Run: headless pygame with SDL's dummy video driver; simulated clock (each Clock.tick advances the game by its frame time, no real sleeping); random seed 0; keys injected as events and as key.get_pressed() state; mouse plan: one left click at the window centre at the start of phase 2, then a move to the lower-right quarter at the start of phase 3.
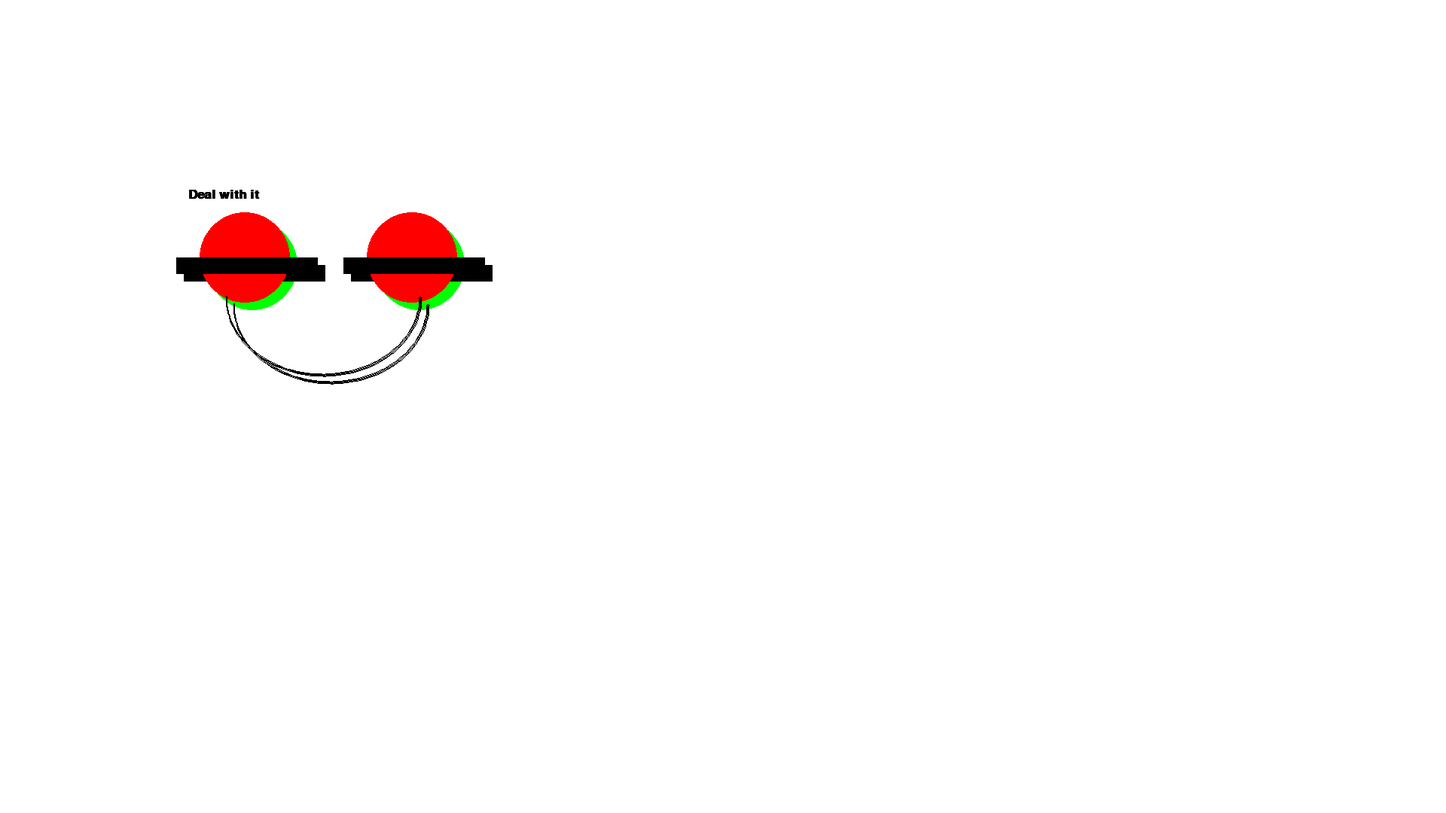
Frame 1 of 4 · flips 1–60 · no input
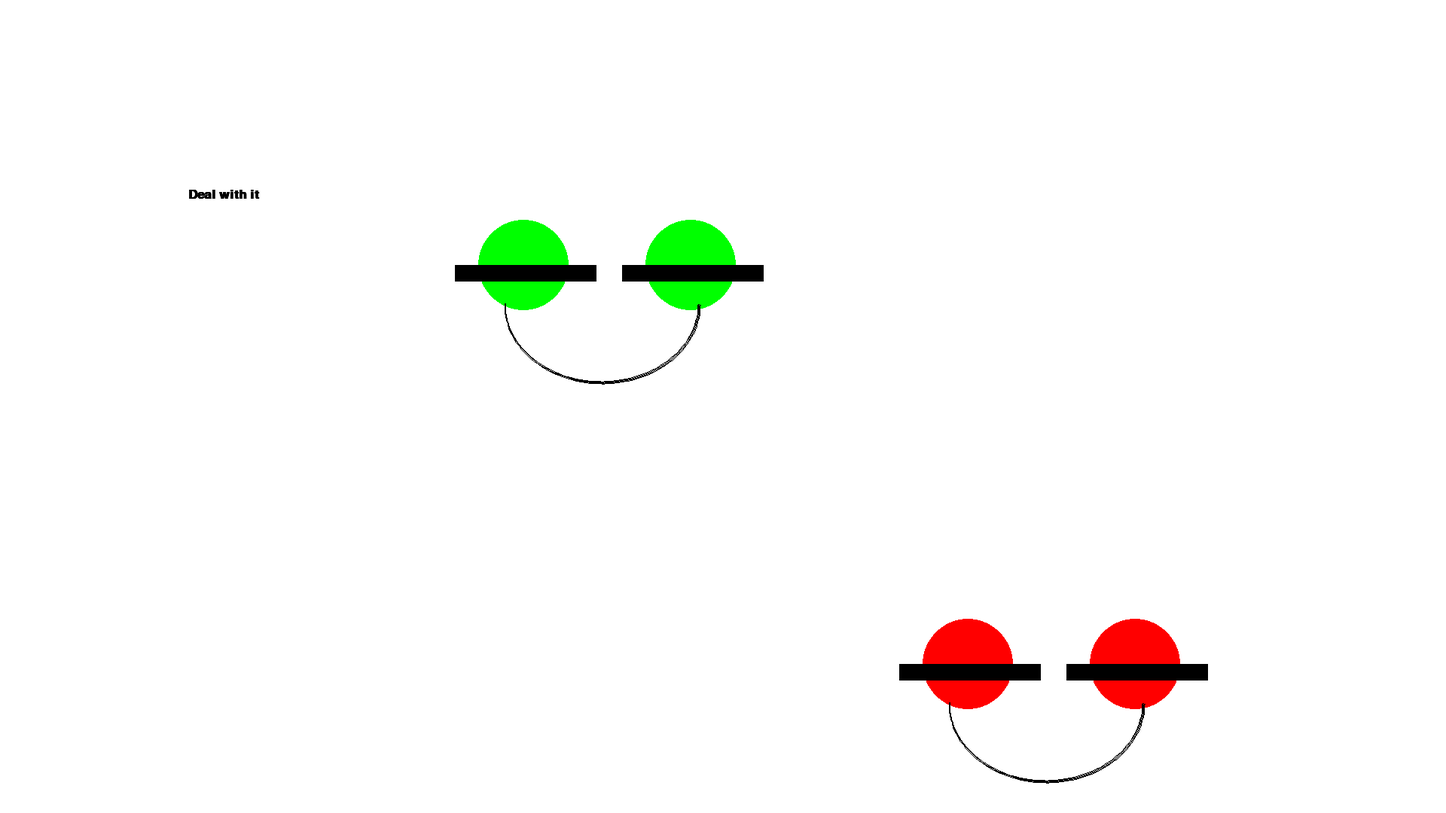
Frame 2 of 4 · flips 61–180 · clicked the window centre · tapped SPACE, RETURN · held RIGHT (→), D
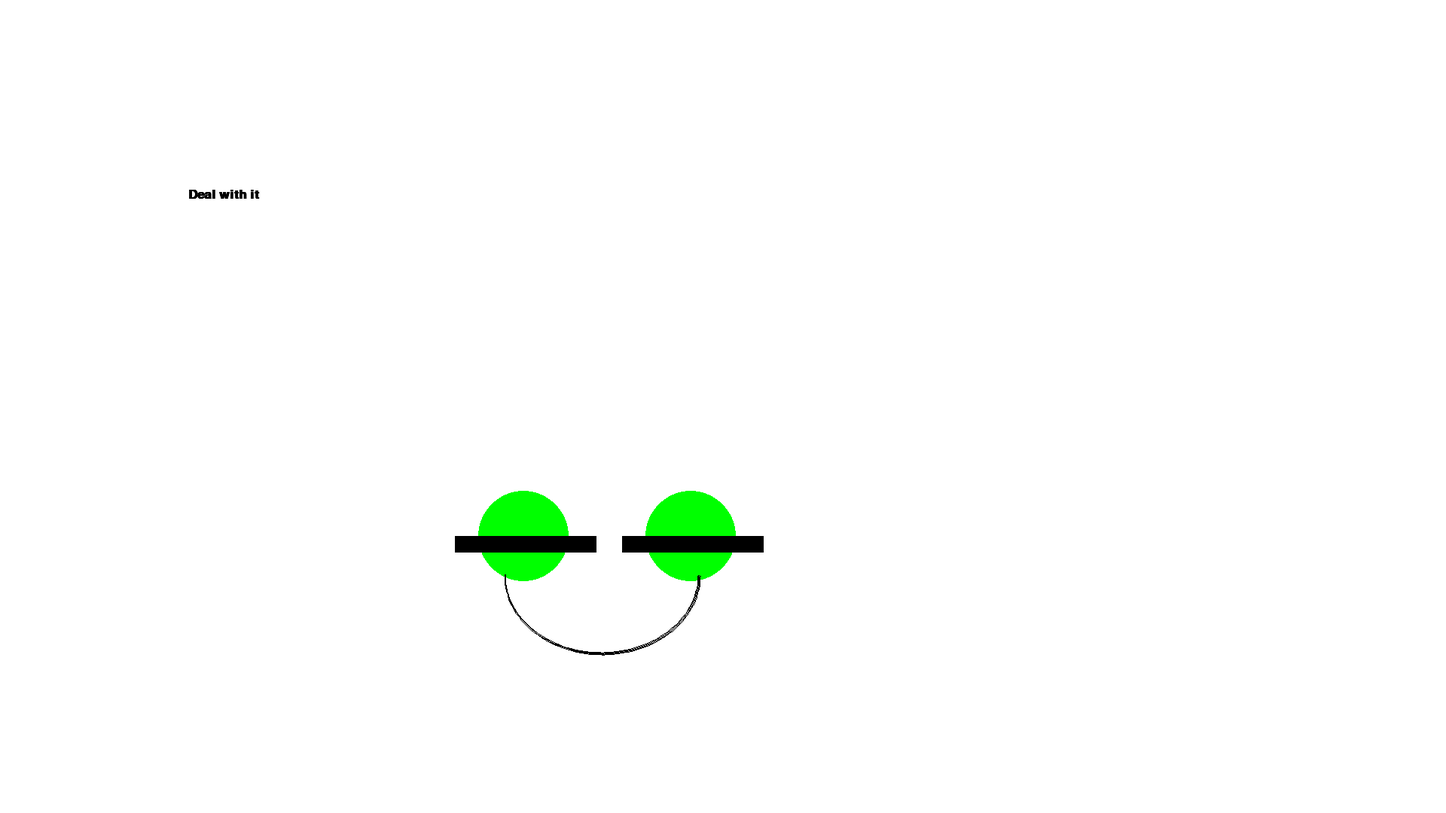
Frame 3 of 4 · flips 181–300 · moved the mouse to the lower-right quarter · held DOWN (↓), S
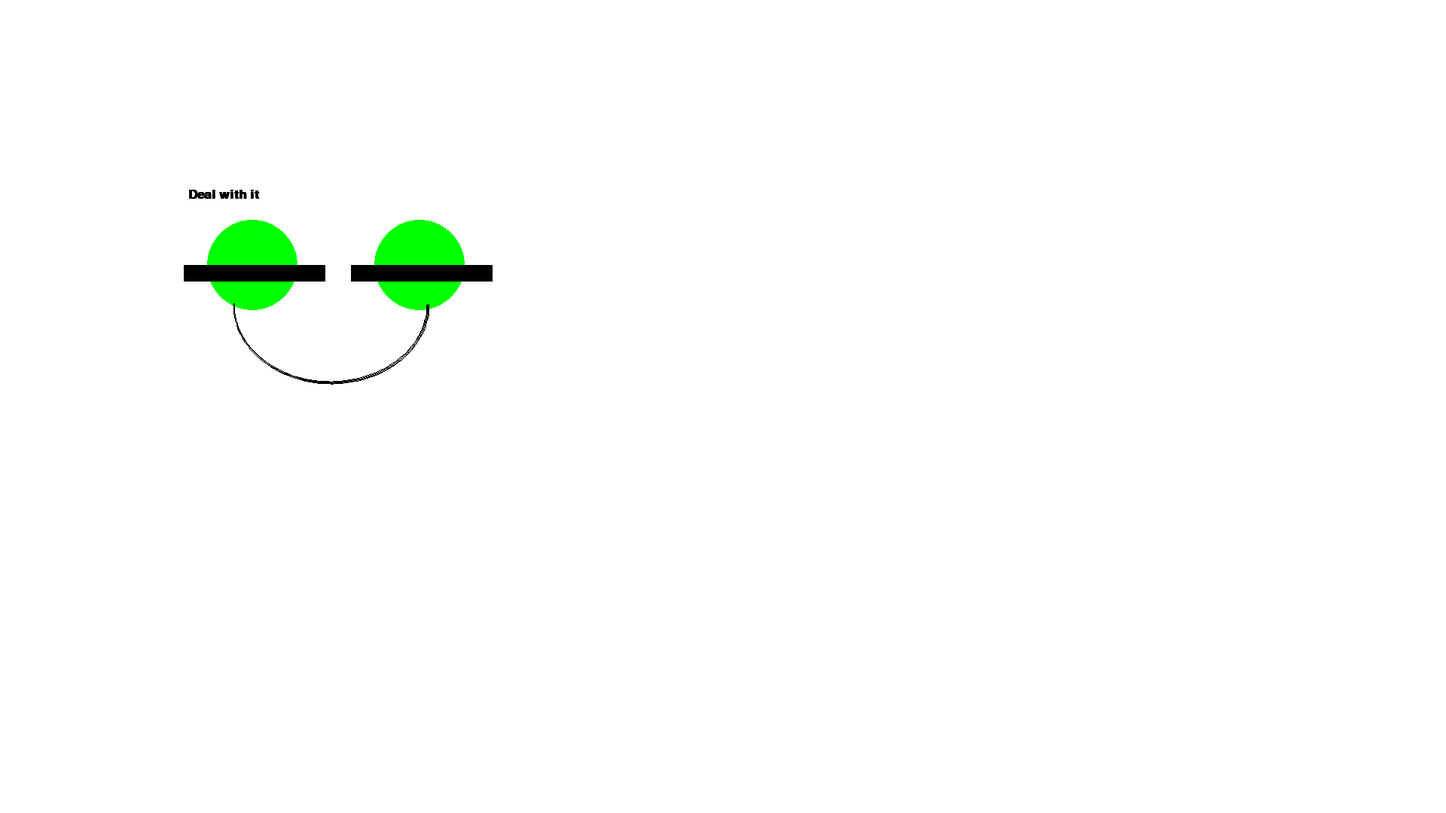
Frame 4 of 4 · flips 301–420 · held LEFT (←), A, UP (↑), W

The pygame program that drew these frames:

import pygame
 
# Define some colors
BLACK = (0, 0, 0)
WHITE = (255, 255, 255)
GREEN = (0, 255, 0)
RED = (255, 0, 0)
PI = 3.141592653  
 
def draw_my_picture(screen, x, y):
    pygame.draw.circle(screen,GREEN,(325+x, 342+y), 60)
    pygame.draw.circle(screen,GREEN,(547+x, 342+y), 60)
    pygame.draw.rect(screen,BLACK,[234+x, 342+y, 188 ,22],64) 
    pygame.draw.rect(screen,BLACK,[456+x, 342+y, 188 ,22],64)

    font = pygame.font.SysFont('Calibri', 25, True, False)
 
    text = font.render("Deal with it", True, BLACK)
    
    screen.blit(text, [250, 250])    
   
    pygame.draw.arc(screen, BLACK,  [300+x, 290+y,260, 210], 3*PI/2,
                    2*PI, 2)
    pygame.draw.arc(screen, BLACK,  [300+x, 290+y,260, 210], PI,
                    3*PI/2, 2)
def draw_my_picture2(screen, x, y):
    pygame.draw.circle(screen,RED,(325+x, 342+y), 60)
    pygame.draw.circle(screen,RED,(547+x, 342+y), 60)
    pygame.draw.rect(screen,BLACK,[234+x, 342+y, 188 ,22],64) 
    pygame.draw.rect(screen,BLACK,[456+x, 342+y, 188 ,22],64)

    font = pygame.font.SysFont('Calibri', 25, True, False)
 
    text = font.render("Deal with it", True, BLACK)
    
    screen.blit(text, [250, 250])    
   
    pygame.draw.arc(screen, BLACK,  [300+x, 290+y,260, 210], 3*PI/2,
                    2*PI, 2)
    pygame.draw.arc(screen, BLACK,  [300+x, 290+y,260, 210], PI,
                    3*PI/2, 2) 
# Setup
pygame.init()
 
# Set the width and height of the screen [width,height]
size = [1920, 1080]
screen = pygame.display.set_mode(size)
 
pygame.display.set_caption("User Control")
 
# Loop until the user clicks the close button.
done = False
 
# Used to manage how fast the screen updates
clock = pygame.time.Clock()
 
# Hide the mouse cursor
pygame.mouse.set_visible(0)
 
# Speed in pixels per frame
x_speed = 0
y_speed = 0
 
# Current position
x_coord = 10
y_coord = 10
 
# -------- Main Program Loop -----------
while not done:
    # --- Event Processing
    for event in pygame.event.get():
        if event.type == pygame.QUIT:
            done = True
            # User pressed down on a key
 
        elif event.type == pygame.KEYDOWN:
            # Figure out if it was an arrow key. If so
            # adjust speed.
            if event.key == pygame.K_LEFT:
                x_speed = -3
            elif event.key == pygame.K_RIGHT:
                x_speed = 3
            elif event.key == pygame.K_UP:
                y_speed = -3
            elif event.key == pygame.K_DOWN:
                y_speed = 3
 
        # User let up on a key
        elif event.type == pygame.KEYUP:
            # If it is an arrow key, reset vector back to zero
            if event.key == pygame.K_LEFT or event.key == pygame.K_RIGHT:
                x_speed = 0
            elif event.key == pygame.K_UP or event.key == pygame.K_DOWN:
                y_speed = 0
            
    # --- Game Logic
 
    # Move the object according to the speed vector.
    x_coord = x_coord + x_speed
    y_coord = y_coord + y_speed
 
    # --- Drawing Code
 
    # First, clear the screen to WHITE. Don't put other drawing commands
    # above this, or they will be erased with this command.
    screen.fill(WHITE)
 
    draw_my_picture(screen, x_coord, y_coord)
 
    # Game logic
    pos = pygame.mouse.get_pos()
    x = pos[0]
    y = pos[1]
     
    # Drawing section
    draw_my_picture2(screen, x, y) 
    # Go ahead and update the screen with what we've drawn.
    pygame.display.flip()
 
    # Limit frames per second
    clock.tick(60)
 
# Close the window and quit.
pygame.quit()
